Photos from the image-classification dataset "mnist" in the GitHub repository bosonlee/arrow-detector. Its 3 classes are: left, right, straight.

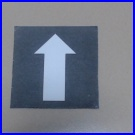
Label: straight

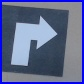
Label: right

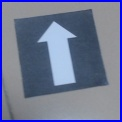
Label: straight

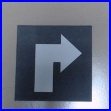
Label: right

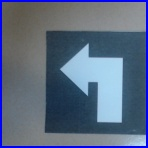
Label: left

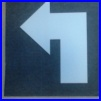
Label: left
